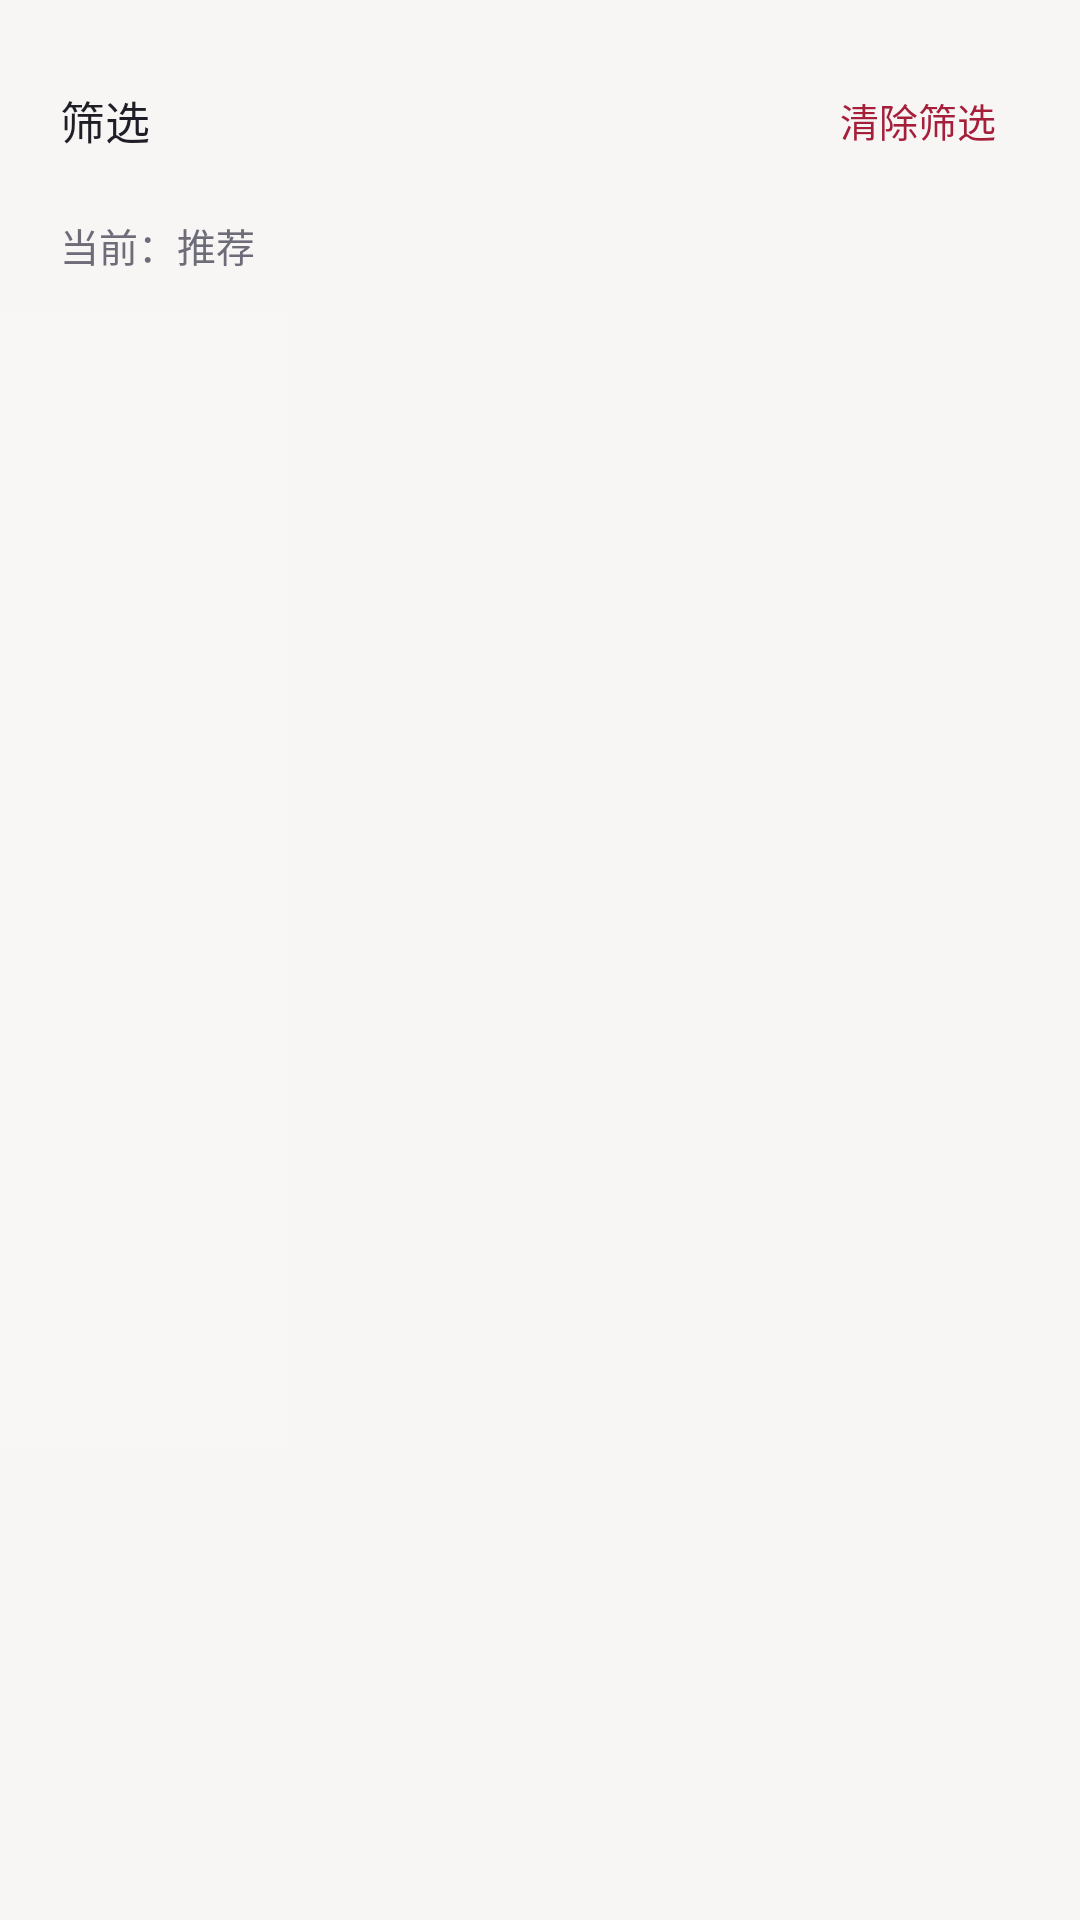

The Android layout XML behind this screen, and the referenced resources:
<!-- AndroidManifest.xml: application theme Theme.DuanjuPlayer -->
<!-- res/layout/sheet_filters.xml -->
<?xml version="1.0" encoding="utf-8"?>
<LinearLayout xmlns:android="http://schemas.android.com/apk/res/android"
    android:layout_width="match_parent"
    android:layout_height="wrap_content"
    android:background="@android:color/transparent"
    android:orientation="vertical"
    android:paddingBottom="16dp">

    <LinearLayout
        android:layout_width="match_parent"
        android:layout_height="wrap_content"
        android:gravity="center_vertical"
        android:orientation="horizontal"
        android:paddingHorizontal="20dp"
        android:paddingTop="16dp"
        android:paddingBottom="8dp">

        <TextView
            android:layout_width="0dp"
            android:layout_height="wrap_content"
            android:layout_weight="1"
            android:fontFamily="sans-serif-medium"
            android:text="@string/home_filter"
            android:textColor="?android:attr/textColorPrimary"
            android:textSize="15sp" />

        <TextView
            android:id="@+id/filter_reset"
            android:layout_width="wrap_content"
            android:layout_height="wrap_content"
            android:background="?attr/selectableItemBackground"
            android:clickable="true"
            android:focusable="true"
            android:gravity="center"
            android:minHeight="48dp"
            android:paddingHorizontal="8dp"
            android:paddingVertical="4dp"
            android:text="@string/home_filter_clear"
            android:textColor="@color/home_filter_selected_foreground"
            android:textSize="13sp" />
    </LinearLayout>

    <TextView
        android:id="@+id/filter_current"
        android:layout_width="match_parent"
        android:layout_height="wrap_content"
        android:paddingHorizontal="20dp"
        android:paddingBottom="12dp"
        android:text="@string/home_filter_current_default"
        android:textColor="@color/app_on_surface_variant"
        android:textSize="13sp" />

    
    <LinearLayout
        android:id="@+id/filter_body"
        android:layout_width="match_parent"
        android:layout_height="380dp"
        android:orientation="horizontal">

        <ScrollView
            android:id="@+id/filter_group_scroll"
            android:layout_width="96dp"
            android:layout_height="match_parent"
            android:background="@color/home_filter_group_background"
            android:scrollbars="none">

            <LinearLayout
                android:id="@+id/filter_groups"
                android:layout_width="match_parent"
                android:layout_height="wrap_content"
                android:orientation="vertical"
                android:paddingVertical="4dp" />
        </ScrollView>

        <ScrollView
            android:id="@+id/filter_item_scroll"
            android:layout_width="0dp"
            android:layout_height="match_parent"
            android:layout_weight="1"
            android:scrollbars="none">

            <LinearLayout
                android:id="@+id/filter_items"
                android:layout_width="match_parent"
                android:layout_height="wrap_content"
                android:orientation="vertical"
                android:padding="12dp" />
        </ScrollView>
    </LinearLayout>
</LinearLayout>
<!-- resources referenced by this layout -->
<resources>
  <color name="app_on_surface_variant">#FF6E6C78</color>
  <color name="home_filter_group_background">#FFF8F7F5</color>
  <color name="home_filter_selected_foreground">@color/choice_selected_foreground</color>
  <string name="home_filter">筛选</string>
  <string name="home_filter_clear">清除筛选</string>
  <string name="home_filter_current_default">当前：推荐</string>
  <style name="Theme.DuanjuPlayer" parent="Base.Theme.DuanjuPlayer" />
  <color name="choice_selected_foreground">#FFA51E3A</color>
  <style name="Base.Theme.DuanjuPlayer" parent="Theme.MaterialComponents.DayNight.NoActionBar">
          <item name="colorPrimary">@color/accent</item>
          <item name="colorPrimaryVariant">@color/accent_dark</item>
          <item name="colorOnPrimary">#FFFFFFFF</item>
          <item name="colorSecondary">@color/accent</item>
          <item name="colorSurface">@color/app_surface</item>
          <item name="colorOnSurface">@color/app_on_bg</item>
          <item name="colorControlActivated">@color/accent</item>
          <item name="android:colorBackground">@color/app_bg</item>
          <item name="android:textColorPrimary">@color/app_on_bg</item>
          <item name="android:textColorSecondary">@color/app_on_surface_variant</item>
          <item name="android:windowBackground">@color/app_bg</item>
          <item name="android:statusBarColor">@color/app_bg</item>
          
          <item name="android:navigationBarColor">#FF101018</item>
          <item name="android:windowLightStatusBar">@bool/light_system_bars</item>
      </style>
  <color name="accent">#FFE0334F</color>
  <color name="accent_dark">#FFC22743</color>
  <color name="app_surface">#FFFFFFFF</color>
  <color name="app_on_bg">#FF1F1E26</color>
  <color name="app_bg">#FFF7F6F4</color>
</resources>
